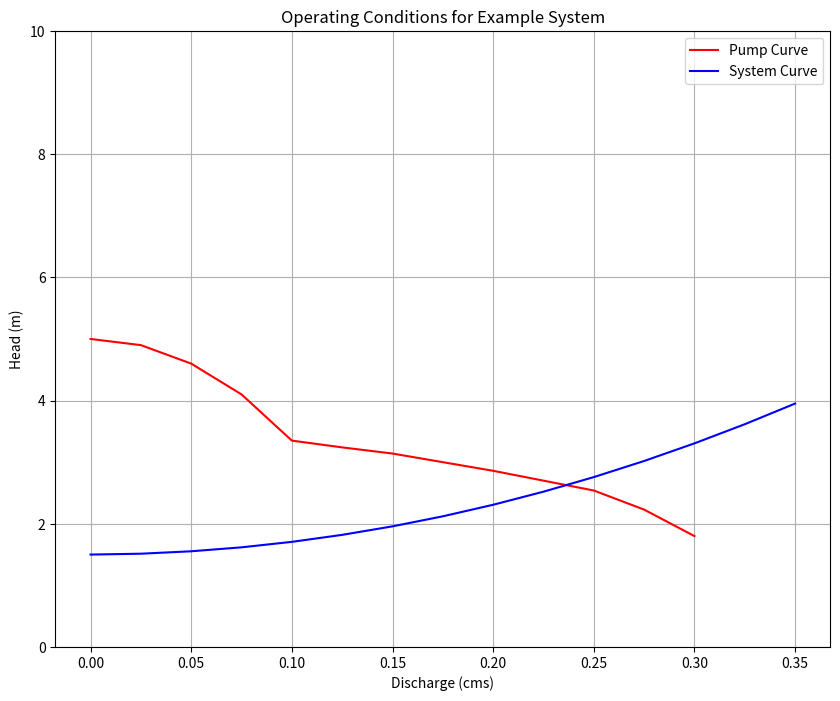

Generate this figure with matplotlib:
#!/usr/bin/env python
# coding: utf-8

# # Pump Affinity Laws
# 
# Pump affinity laws are similar to fan laws and were derived from similarity modeling considerations.
# 
# ```{figure} fanlaws.png
# ---
# width: 600px
# name: fanlaws
# ---
# Fan Laws Excerpt from CITE
# ```
# 
# A class of pumps that have geometrically similar shape and operation type (centrifugal, axial-flow, mixed-flow) are anticipated to behave according to the same correlations.  Such a set of pumps is called a homologous series.  For homologous pumps (say a collection of centrifugal pumps) the affinity relations are:
# 
# - Discharge scaling: $(\frac{Q}{nD^3})_1 = (\frac{Q}{nD^3})_2$
# - Added head scaling: $(\frac{h_p}{n^2D^2})_1 = (\frac{h_p}{n^2D^2})_2$
# - Power scaling: $(\frac{P}{n^3D^5})_1 = (\frac{P}{n^3D^5})_2$
# 
# Affinity laws are especially useful for estimating performance change with changes in speed ($n$ in the formulas), which is the easiest to control variable (using a variable frequency drive controller for example).  An illustrative example follows:
# 
# ## Example: Pump Performance with Speed (RPM) Increase
# 
# The pump in the system depicted in numref`{example27-2}` has the characteristics given in numref`{example27-2-pmp}`.  Determine the discharge that will occur and the power required.
# 
# ```{figure} example27-2.png
# ---
# width: 600px
# name: example27-2
# ---
# Canal Lift Schematic
# ```
# 
# ```{figure} example27-2-pmp.png
# ---
# width: 600px
# name: example27-2-pmp
# ---
# Canal Pump Performance Curves
# ```
# 
# What will the discharge be if the pump speed is changed to 900 RPM?
# 
# ### Step 1
# State the problem; not much to add here - we will first find the operating point assuming the nominal pump speed on the performance curve, then use affinity laws to scale to the new speed.  As before we will approximate the curves using tabulations taken by visual examination of the supplied graphs.
# 
# ### Step 2
# Sketch the system; this too is also done for us - we stipulate that point 1 is the pool elevation in the lower canal, and point 2 is the centerline of the discharge pipe.
# 
# ### Step 3
# Known:
# - water elevation
# - discharge elevation
# - pump curve
# - pump speed (from the curve)
# - pipe material, diameter, length
# Unknown:
# - Discharge $Q$
# - Power $P$
# 
# ### Step 4
# Governing equations
# - Modified bernoulli: $\frac{p_1}{\gamma}+z_1+\frac{V_1^2}{2g}+h_p(Q) = \frac{p_2}{\gamma}+z_2+\frac{V_2^2}{2g}+\frac{fL}{D}\frac{V^2}{2g}+K_{entrance}\frac{V^2}{2g}+K_{bend}\frac{V^2}{2g}+K_{exit}\frac{V^2}{2g}$
# - Darcy-Weisbach pipeline loss model:  $h_{pipe loss} = \frac{fL}{D}\frac{V^2}{2g}$
# - Continunity: $Q=VA$
# 
# ### Step 5
# Analysis/Solution Set-up<br>
# 
# Apply the modified Bernoulli equation from 1 to 2 <br>
# 
# $\frac{p_1}{\gamma}+z_1+\frac{V_1^2}{2g}+h_p(Q) = \frac{p_2}{\gamma}+z_2+\frac{V_2^2}{2g}+\frac{fL}{D}\frac{V^2}{2g}+K_{entrance}\frac{V^2}{2g}+K_{bend}\frac{V^2}{2g}+K_{exit}\frac{V^2}{2g}$
# 
# and observe that 
# 
# - $V_1 \approx~0$ at the free surface
# - $p_1 = p_2 = 0 \text{ gage}$
# - $K_{entrance} = 0.01$ table look-up or the mighty internet
# - $K_{bend} = 0.35$ table look-up or the mighty internet
# - $K_{exit} = 0.0$ no fitting here.
# 
# so our added head equation in this case becomes
# 
# $$h_p(V) = (z_2 - z_1) + \frac{V^2}{2g}[\frac{fL}{D}+K_{entrance}+K_{bend}]$$
# 
# Unlike the prior example, this time we will need to compute friction factors based on pipe material and discharge so we will need auxiliary functions to compute Reynolds' number and friction factors.  By far the easiest is to use the Jain approximation, repeated below from earlier lessons:
# 
# $Re_d(Q) = \frac{16 \rho D Q^2}{\mu \pi^2 D^4}$<br>
# 
# and<br>
# 
# $f=\frac{0.25}{[log_{10}(\frac{k_s}{3.7D}+\frac{5.74}{Re_d^{0.9}})]^2}$<br>
# 
# For this example we look up values for water for the Reynolds' number computations <br>
# 
# $\rho = 1000~\frac{kg}{m^3}$ and $\mu = 1.14\times10^{-3}~\frac{N s}{m^2}$
# 
# Now we write our prototype functions 

# Using the same approach as before, except in SI units

# In[1]:


def reynolds(flow,rho,mu,diameter):
    import math
    reynolds = rho*velocity(flow,diameter)*diameter/mu
    return(reynolds)

def jainff(roughness,diameter,reynolds):
    import math
    num = 0.25
    den= (math.log10(  (3.7*roughness/diameter)+(5.74/(reynolds**0.9)) ))**2
    jainff=num/den
    return(jainff)
    
def velocity(flow,diameter):
    import math
    velocity = (flow)/(0.25*math.pi*diameter**2)
    return(velocity)

def system_curve(z1,z2,flow,plength,pdiameter,pfriction_factor,k1,k2,k3,gravity):
    lift = (z2-z1)
    velocity_head = (velocity(flow,pdiameter)**2)/(2 * gravity)
    pipe_loss = (pfriction_factor*plength/pdiameter)*velocity_head
    fitting_loss = (k1+k2+k3)*velocity_head
    system_curve = lift+pipe_loss+fitting_loss
    return(system_curve)

length = 62.5 # overall length includes the bend and a little extra to clear the berm
zone = 20
ztwo = 21.5
rho = 1000
mu = 1.14e-03
diameter = 0.356
roughness = 0.0000265 # table lookup for steel in meters!
k1 = 0.01
k2 = 0.35
k3 = 0
gravity = 9.8
flowcms = [0 for i in range(1,16)] # list of flowrates
# convert to floating point
for i in range(len(flowcms)):
    flowcms[i]=0.00001+i*0.025 # sneaky way to get a list from 0 to 1 in steps of 0.1
addedheads = []
for i in range(len(flowcms)):
    red = reynolds(flowcms[i],rho,mu,diameter)
    ff = jainff(roughness,diameter,red)
    addedheads.append(system_curve(zone,ztwo,flowcms[i],length,diameter,ff,k1,k2,k3,gravity))
print("--- System Curve Table --- \n Flow (cms)  Added Head (m)")
for i in range(len(flowcms)):
    print(" ",round(flowcms[i],3),"        ",round(addedheads[i],3))


# In[2]:


pumpflow = [0,0.025,0.05,0.075,0.10,0.125,0.15,0.20,0.25,0.275,0.30]
pumphead = [5,4.9,4.6,4.1,3.35,3.24,3.14,2.86,2.54,2.23,1.8]

import matplotlib.pyplot as plt
plt.figure(figsize=(10, 8))
plt.plot(pumpflow,pumphead,c="red")
plt.plot(flowcms,addedheads, c="blue")
plt.legend(["Pump Curve","System Curve"])
plt.title("Operating Conditions for Example System")
plt.xlabel('Discharge (cms)') 
plt.ylim([0,10])
plt.ylabel('Head (m)') 
plt.grid(which='both')
plt.show()


# In[3]:


myflow=0.24
myhead=round(system_curve(zone,ztwo,myflow,length,diameter,ff,k1,k2,k3,gravity),2)
print("Added head is ",myhead," meters for discharge of ",myflow*1000," liters per second")


# So from the graphs, the operating point is at about $Q=0.24~\frac{m^3}{sec}$ with an operating head of $2.65~m$<br>
# 
# Next the power requirement is $P=\frac{Q\gamma h}{\eta}$  From the supplied curves, the efficiency at the design flowrate is about 80%.

# In[4]:


power = 0.24*system_curve(zone,ztwo,0.24,length,diameter,ff,k1,k2,k3,gravity)*9800/0.8
print("Wire-to-water power in watts : ",round(power,3))


# So the first part is done, now to adjust for a different pump speed.
# 
# The affinity laws in this case are:
# 
# **Discharge scaling:** <br>
# 
# $(\frac{Q}{nD^3})_1 = (\frac{Q}{nD^3})_2$ which after rearrangement for $Q_2$ the higher speed operation
# 
# $Q_2 = Q_1\frac{n_2}{n_1}\frac{D_2^3}{D_1^3}$

# In[5]:


n1 = 690
n2 = 900
d1 = 1
d2 = 1
q1 = 0.24
q2 = q1*(n2/n1)*(d2**3/d1**3)
print("Scaled pump discharge ",round(q2,3))


# Now determine the increased head loss

# In[6]:


print("Increased RPM added head",round(system_curve(zone,ztwo,0.31,length,diameter,ff,k1,k2,k3,gravity),3))


# Now check that the pump will produce this much head using
# 
# **Added head scaling:**
# 
# $(\frac{h_p}{n^2D^2})_1 = (\frac{h_p}{n^2D^2})_2$
# 
# 

# In[7]:


h1 = 2.65
h2 = h1*(n2**2/n1**2)*(d2**2/d1**2)
print("Scaled Pump Head ",round(h2,3))


# So the pump appears to be able to produceeough head, now scale the power using 
# 
# **Power scaling:** 
# 
# $(\frac{P}{n^3D^5})_1 = (\frac{P}{n^3D^5})_2$

# In[8]:


p1 = 7798*0.8 # we are working with mechanical power here
p2 = p1*(n2**3/n1**3)*(d2**5/d1**5)
print("Scaled Power ",round(p2,3))


# ### Step 6
# A quick comment, the step to check that the scaled head is at least big enough to overcome the required added head at the new flow rate is often forgotten but should be checked.
# 

# 
# ## Readings
# 
# [redacted]
# 
# 2. Hibbeler, R.C, Fluid Mechanics, 2ed. Prentice Hall, 2018. ISBN: 9780134655413 pp. 569-596
# 
# 3. DF Elger, BC Williams, Crowe, CT and JA Roberson, *Engineering Fluid Mechanics 10th edition*, John Wiley & Sons, Inc., 2013. [http://54.243.252.9/ce-3305-webroot/3-Readings/EFM-20.pdf](http://54.243.252.9/ce-3305-webroot/3-Readings/EFM-20.pdf)
# 
# 4. Cleveland, T. G. (2014) *Fluid Mechanics Notes to Accompany CE 3305 at Jade-Holshule (TTU Study Abroad 2015-2019)*, Department of Civil, Environmental, and Construction Engineering, Whitacre College of Engineering. [missing_link](http://54.243.252.9/ce-3305-webroot/3-Readings/ce3305-lecture13.pdf)
# 
#  
